The GitHub repository rajan212000/Sign-Language-Detector contains a labelled image folder "images" with 4 categories: hello, i love you, thank you, yes. Examples follow, each with its label.

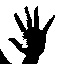
Label: hello

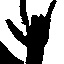
Label: i love you

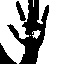
Label: hello

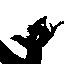
Label: i love you

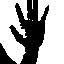
Label: hello

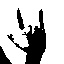
Label: i love you
